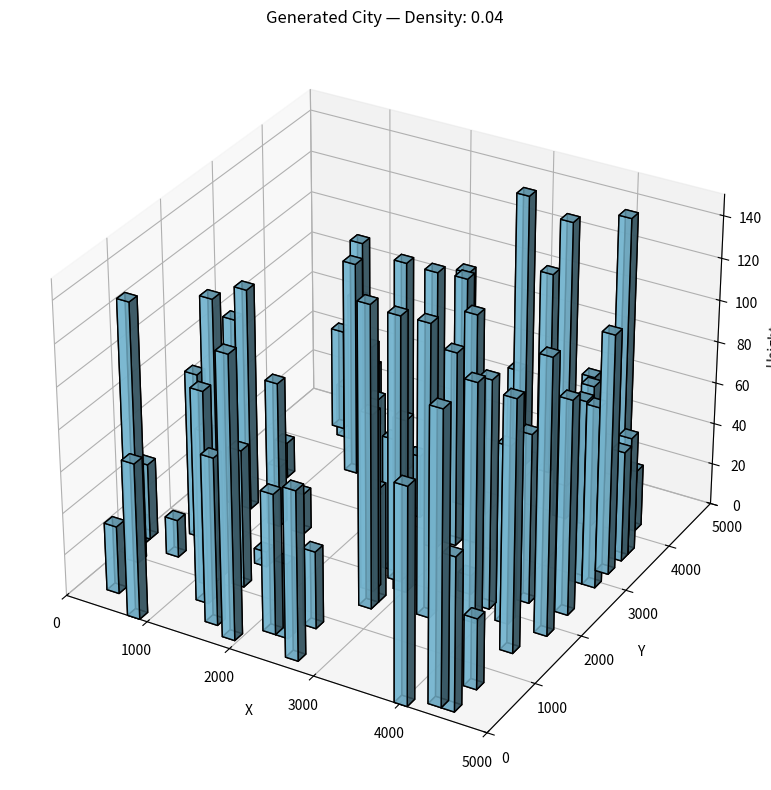

Source code (Python):
import numpy as np
from collections import namedtuple
import math

# Define a simple Building container
Building = namedtuple('Building', ['position', 'width', 'depth', 'height'])

def generate_city(bounds,
                  obstacle_density,
                  base_size_pct=0.1,
                  min_height=5,
                  max_height=150):
    """
    Generate a grid-like city of buildings with base size as a percentage of map footprint.

    Guarantees:
      - obstacle_density > 0
      - base_size_pct in (0,1]
      - base_size = base_size_pct * min(map_width, map_depth)
      - 0 <= min_height <= max_height <= map_height
      - building footprints do not overlap
      - heights ∈ [min_height, max_height]
      - final volume ratio matches obstacle_density exactly

    Parameters
    ----------
    bounds : ((x_min, x_max), (y_min, y_max), (z_min, z_max))
        Map extents. Must satisfy (z_max - z_min) >= max_height.
    obstacle_density : float
        Desired building-to-free-space volume ratio (must be > 0).
    base_size_pct : float
        Fraction of the smaller horizontal dimension to use as building base.
        e.g. 0.1 yields base_size = 10% of min(map_width, map_depth).
    min_height : float
        Minimum building height (>= 0).
    max_height : float
        Maximum building height (>= min_height).

    Returns
    -------
    List[Building]
        Buildings satisfying constraints and exactly matching requested density.
    """
    # Unpack bounds
    (x_min, x_max), (y_min, y_max), (z_min, z_max) = bounds
    map_width = x_max - x_min
    map_depth = y_max - y_min
    map_height = z_max - z_min

    # Validate parameters
    if obstacle_density <= 0:
        raise ValueError("obstacle_density must be > 0")
    if not (0 < base_size_pct <= 1):
        raise ValueError("base_size_pct must be in (0, 1]")
    if min_height < 0 or max_height < 0:
        raise ValueError("min_height and max_height must be >= 0")
    if min_height > max_height:
        raise ValueError("min_height cannot exceed max_height")
    if max_height > map_height:
        raise ValueError(f"max_height ({max_height}) exceeds map height ({map_height})")

    # Compute base_size and grid
    base_size = base_size_pct * min(map_width, map_depth)
    n_x = int(np.floor(map_width / base_size))
    n_y = int(np.floor(map_depth / base_size))
    total_cells = n_x * n_y
    if total_cells < 1:
        raise ValueError("base_size too large: no grid cells available.")

    # Ensure non-overlapping footprints
    cell_w = map_width / n_x
    cell_d = map_depth / n_y
    if base_size > cell_w or base_size > cell_d:
        raise ValueError("Computed base_size leads to overlapping footprints.")

    # Volume calculations
    total_map_volume = map_width * map_depth * map_height
    target_building_volume = obstacle_density / (1 + obstacle_density) * total_map_volume
    footprint_area = base_size * base_size
    target_height_sum = target_building_volume / footprint_area

    # Determine building count range
    m_min = math.ceil(target_height_sum / max_height)
    m_max = math.floor(target_height_sum / min_height) if min_height > 0 else total_cells
    m_min = max(m_min, 1)
    m_max = min(m_max, total_cells)
    if m_min > m_max:
        raise ValueError("Cannot satisfy obstacle_density with given height bounds and base_size.")
    avg_h = (min_height + max_height) / 2.0
    m_est = int(round(target_height_sum / avg_h))
    num_buildings = max(m_min, min(m_est, m_max))

    # Select random cells and sample heights
    cells = np.arange(total_cells)
    chosen = np.random.choice(cells, size=num_buildings, replace=False)
    for _ in range(10):
        raw = np.random.uniform(min_height, max_height, size=num_buildings)
        scaled = raw * (target_height_sum / raw.sum())
        if np.all((scaled >= min_height) & (scaled <= max_height)):
            heights = scaled
            break
    else:
        raise ValueError("Failed to generate building heights within bounds.")

    # Assemble Building list
    buildings = []
    for idx, cell in enumerate(chosen):
        i = cell // n_y
        j = cell % n_y
        cx = x_min + (i + 0.5) * cell_w
        cy = y_min + (j + 0.5) * cell_d
        cz = z_min + heights[idx] / 2.0
        buildings.append(Building([cx, cy, cz], base_size, base_size, float(heights[idx])))

    # Final density assertion
    b_vol = footprint_area * np.sum(heights)
    f_vol = total_map_volume - b_vol
    actual = b_vol / f_vol
    assert np.isclose(actual, obstacle_density, rtol=1e-6), \
        f"Density mismatch: actual {actual:.6f}, target {obstacle_density:.6f}"

    return buildings


def plot_city(buildings, bounds, obstacle_density=None):
    """Plot the city in 3D using Matplotlib bars."""
    import matplotlib.pyplot as plt
    from mpl_toolkits.mplot3d import Axes3D

    fig = plt.figure(figsize=(10, 8))
    ax = fig.add_subplot(111, projection='3d')
    for b in buildings:
        x, y, _ = b.position
        dx, dy, dz = b.width, b.depth, b.height
        ax.bar3d(x - dx/2, y - dy/2, 0, dx, dy, dz,
                 shade=True, color='skyblue', edgecolor='k', alpha=0.8)
    ax.set_xlim(bounds[0])
    ax.set_ylim(bounds[1])
    ax.set_zlim(0, bounds[2][1])
    ax.set_xlabel('X')
    ax.set_ylabel('Y')
    ax.set_zlabel('Height')
    title = 'Generated City'
    if obstacle_density is not None:
        title += f' — Density: {obstacle_density:.2f}'
    ax.set_title(title)
    plt.tight_layout()
    plt.show()

if __name__ == '__main__':
    # Example usage
    bounds = ((0, 5_000), (0, 5_000), (0, 150))
    density = 0.036
    city = generate_city(bounds, density, base_size_pct=0.03, min_height=5, max_height=150)
    heights = [b.height for b in city]
    print(f"Generated {len(city)} buildings with base_size={city[0].width:.2f}, heights {min(heights):.2f}-{max(heights):.2f} m.")
    plot_city(city, bounds, obstacle_density=density)
